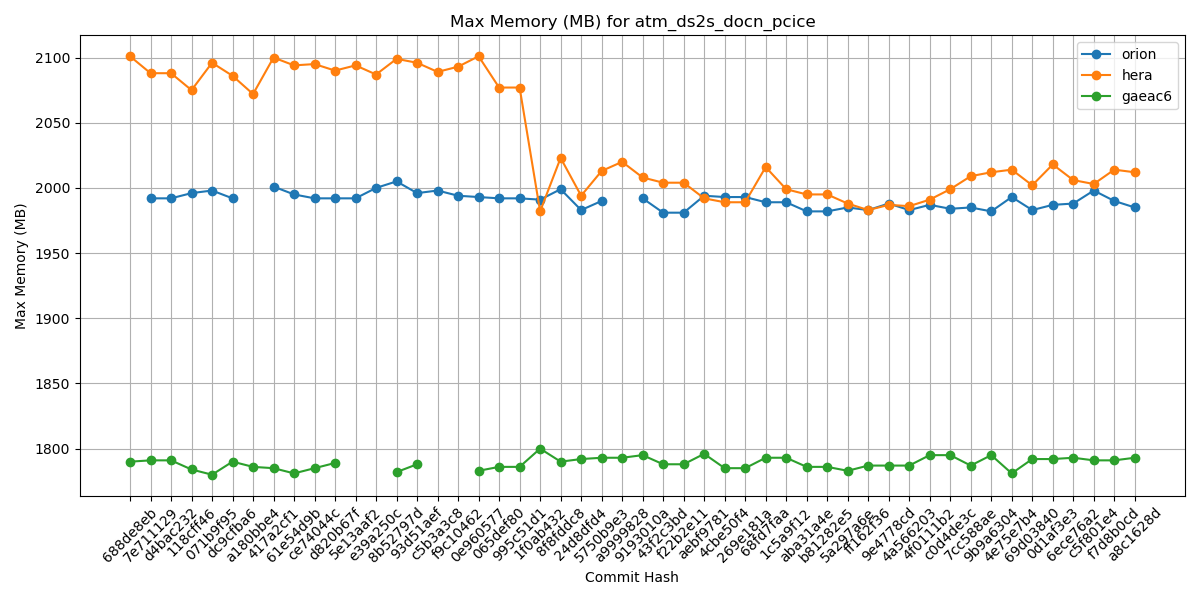

Data behind this chart, as committed beside it:
Hash, orion, hera, gaeac6
688de8eb, , 2101, 1790
7e711129, 1992, 2088, 1791
d4bac232, 1992, 2088, 1791
118cff46, 1996, 2075, 1784
071b9f95, 1998, 2096, 1780
dc9cfba6, 1992, 2086, 1790
a180bbe4, , 2072, 1786
417a2cf1, 2001, 2100, 1785
61e54d9b, 1995, 2094, 1781
ce74044c, 1992, 2095, 1785
d820b67f, 1992, 2090, 1789
5e13aaf2, 1992, 2094, 
e39a250c, 2000, 2087, 
8b52797d, 2005, 2099, 1782
93d51aef, 1996, 2096, 1788
c5b3a3c8, 1998, 2089, 
f9c10462, 1994, 2093, 
0e960577, 1993, 2101, 1783
065def80, 1992, 2077, 1786
995c51d1, 1992, 2077, 1786
1f0ab432, 1991, 1982, 1800
8f8fddc8, 1999, 2023, 1790
24d8dfd4, 1983, 1994, 1792
5750b9e3, 1990, 2013, 1793
a9999828, , 2020, 1793
9193010a, 1992, 2008, 1795
43f2c3bd, 1981, 2004, 1788
f22b2e11, 1981, 2004, 1788
aebf9781, 1994, 1992, 1796
4cbe50f4, 1993, 1989, 1785
269e181a, 1993, 1989, 1785
68fd7faa, 1989, 2016, 1793
1c5a9f12, 1989, 1999, 1793
aba31a4e, 1982, 1995, 1786
b81282e5, 1982, 1995, 1786
5a297a6e, 1985, 1988, 1783
ff162f36, 1983, 1983, 1787
9e4778cd, 1988, 1987, 1787
4a566203, 1983, 1986, 1787
4f0111b2, 1987, 1991, 1795
c0d4de3c, 1984, 1999, 1795
7cc588ae, 1985, 2009, 1787
9b9a6304, 1982, 2012, 1795
4e75e7b4, 1993, 2014, 1781
69d03840, 1983, 2002, 1792
0d1af3e3, 1987, 2018, 1792
6ece76a2, 1988, 2006, 1793
c5f801e4, 1998, 2003, 1791
f7d8b0cd, 1990, 2014, 1791
a8c1628d, 1985, 2012, 1793
